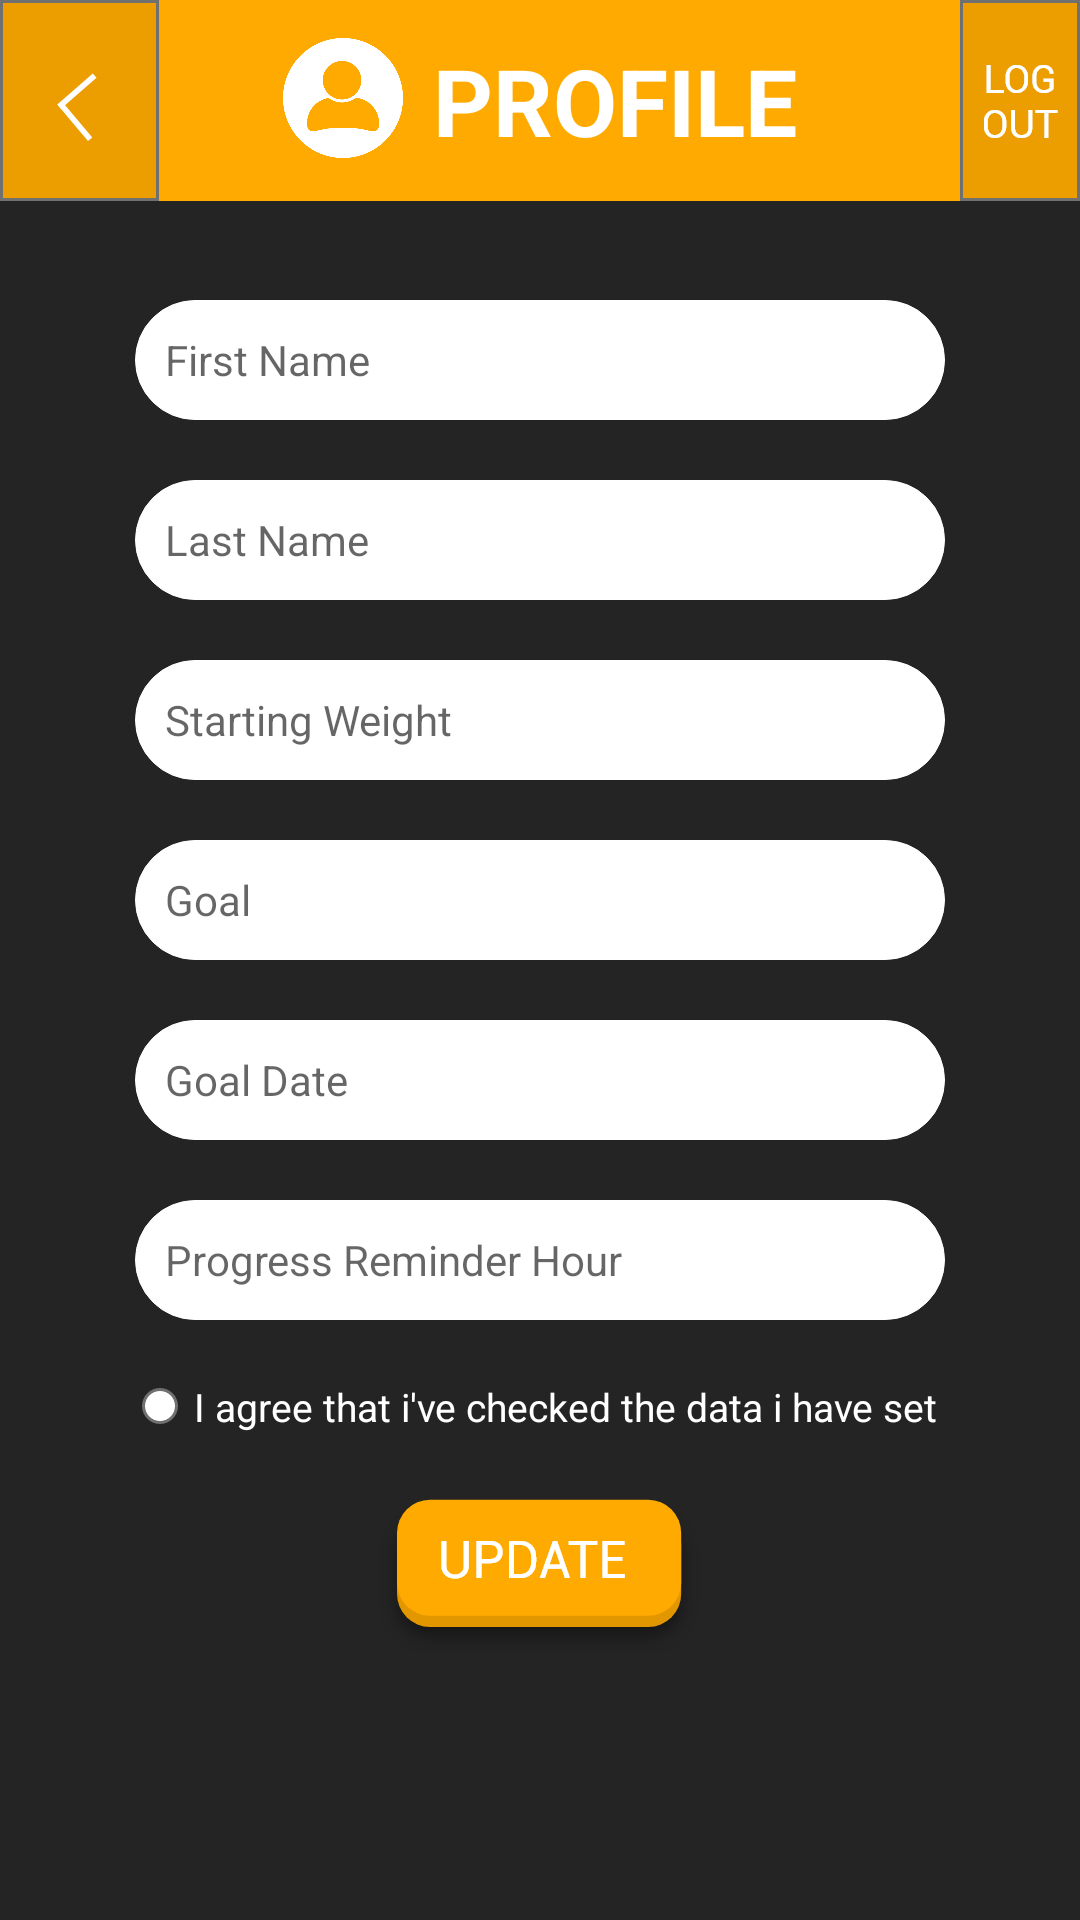

The Android layout XML behind this screen, and the referenced resources:
<!-- AndroidManifest.xml: application theme AppTheme -->
<!-- res/layout/activity_profile.xml -->
<?xml version="1.0" encoding="utf-8"?>
<RelativeLayout xmlns:android="http://schemas.android.com/apk/res/android"
    xmlns:app="http://schemas.android.com/apk/res-auto"
    xmlns:tools="http://schemas.android.com/tools"
    android:layout_width="match_parent"
    android:layout_height="match_parent"
    tools:context="com.example.moti.Activities.ProfileActivity">

    <ImageView
        android:layout_width="match_parent"
        android:layout_height="match_parent"
        android:scaleType="centerCrop"
        android:src="@drawable/general_bg"/>
    <RelativeLayout
        android:layout_width="match_parent"
        android:layout_height="wrap_content"
        android:gravity="center_horizontal"
        android:orientation="vertical"
        android:background="@drawable/general_top_bar"
        android:id="@+id/relativeLayout">

        <LinearLayout
            android:layout_width="wrap_content"
            android:layout_height="wrap_content"
            android:orientation="horizontal"
            android:layout_centerVertical="true"
            android:layout_centerHorizontal="true">

            <ImageView
                android:layout_width="40dp"
                android:layout_height="40dp"
                android:src="@drawable/profile"/>
            <TextView
                android:layout_width="wrap_content"
                android:layout_height="wrap_content"
                android:paddingLeft="10dp"
                android:text="PROFILE"
                android:textColor="@color/white"
                android:textStyle="bold"
                android:textSize="31dp"
                android:layout_gravity="center"
                android:layout_centerInParent="true"

                />
        </LinearLayout>




    </RelativeLayout>
    <LinearLayout
        android:layout_width="match_parent"
        android:layout_height="match_parent"
        android:orientation="vertical"
        android:layout_marginTop="100dp"
        android:layout_marginStart="30dp"
        android:layout_marginEnd="30dp"

        >


        <AutoCompleteTextView
            android:layout_width="match_parent"
            android:layout_height="40dp"
            android:hint="First Name"
            android:background="@drawable/rounded_white"
            android:layout_marginStart="15dp"
            android:layout_marginEnd="15dp"
            android:textSize="14sp"
            android:drawablePadding="5dp"
            android:paddingStart="10dp"
            android:id="@+id/profileFirstNameField"
            android:layout_marginBottom="20dp"
            android:paddingLeft="10dp" />
        <AutoCompleteTextView
            android:layout_width="match_parent"
            android:layout_height="40dp"
            android:hint="Last Name"
            android:background="@drawable/rounded_white"
            android:layout_marginStart="15dp"
            android:layout_marginEnd="15dp"
            android:textSize="14sp"
            android:drawablePadding="5dp"
            android:paddingStart="10dp"
            android:id="@+id/profileLastNameField"
            android:layout_marginBottom="20dp"
            android:paddingLeft="10dp" />
        <AutoCompleteTextView
            android:layout_width="match_parent"
            android:layout_height="40dp"
            android:hint="Starting Weight"
            android:background="@drawable/rounded_white"
            android:layout_marginStart="15dp"
            android:layout_marginEnd="15dp"
            android:textSize="14sp"
            android:drawablePadding="5dp"
            android:paddingStart="10dp"
            android:id="@+id/profileStartingWeightField"
            android:layout_marginBottom="20dp"
            android:paddingLeft="10dp" />
        <AutoCompleteTextView
            android:layout_width="match_parent"
            android:layout_height="40dp"
            android:hint="Goal"
            android:background="@drawable/rounded_white"
            android:layout_marginStart="15dp"
            android:layout_marginEnd="15dp"
            android:textSize="14sp"
            android:drawablePadding="5dp"
            android:paddingStart="10dp"
            android:id="@+id/profileGoalField"
            android:layout_marginBottom="20dp"
            android:paddingLeft="10dp" />
        <AutoCompleteTextView
            android:layout_width="match_parent"
            android:layout_height="40dp"
            android:hint="Goal Date"
            android:background="@drawable/rounded_white"
            android:layout_marginStart="15dp"
            android:layout_marginEnd="15dp"
            android:textSize="14sp"
            android:drawablePadding="5dp"
            android:paddingStart="10dp"
            android:id="@+id/profileGoalDateField"
            android:layout_marginBottom="20dp"
            android:paddingLeft="10dp" />
        <AutoCompleteTextView
            android:layout_width="match_parent"
            android:layout_height="40dp"
            android:hint="Progress Reminder Hour"
            android:background="@drawable/rounded_white"
            android:layout_marginStart="15dp"
            android:layout_marginEnd="15dp"
            android:textSize="14sp"
            android:drawablePadding="5dp"
            android:paddingStart="10dp"
            android:id="@+id/profileProgressReminderHourField"
            android:layout_marginBottom="20dp"
            android:paddingLeft="10dp" />
        <RadioButton
            android:gravity="center"
            android:id="@+id/radioButton"
            android:layout_width="wrap_content"
            android:layout_height="wrap_content"
            android:text="I agree that i've checked the data i have set"
            android:textColor="@color/white"
            android:layout_gravity="center"
            android:button="@drawable/radio_button"
            android:paddingLeft="5dp"
            android:textSize="13sp" />



        <ImageButton
            android:id="@+id/signUpButton"
            android:layout_width="wrap_content"
            android:layout_height="wrap_content"
            android:background="@drawable/profile_update_button"
            android:layout_gravity="center"
            android:paddingLeft="20dp"
            android:paddingRight="20dp"
            android:layout_marginTop="20dp"
            android:layout_marginBottom="36dp"
            android:onClick="profileUpdateButton"
            />

    </LinearLayout>
    <ImageButton
        android:id="@+id/profileBackButton"
        android:layout_width="wrap_content"
        android:layout_height="wrap_content"
        android:background="@drawable/general_back_button"
        android:layout_alignParentTop="true"
        android:layout_alignParentLeft="true"
        android:layout_alignParentStart="true"
        android:onClick="profileBackButton"/>
    <ImageButton
        android:id="@+id/profileLogoutButton"
        android:layout_width="wrap_content"
        android:layout_height="wrap_content"
        android:background="@drawable/profile_logout_button"
        android:layout_alignParentTop="true"
        android:layout_alignParentRight="true"
        android:onClick="profileLogoutButton"/>


</RelativeLayout>
<!-- resources referenced by this layout -->
<resources>
  <color name="white">#ffffff</color>
  <!-- drawable general_back_button: png bitmap (drawable-hdpi, 1002 bytes) -->
  <!-- drawable general_bg: png bitmap (drawable-hdpi, 4186 bytes) -->
  <!-- drawable general_top_bar: png bitmap (drawable-hdpi, 540 bytes) -->
  <!-- drawable profile: png bitmap (drawable, 21680 bytes) -->
  <!-- drawable profile_logout_button: png bitmap (drawable-hdpi, 1471 bytes) -->
  <!-- drawable profile_update_button: png bitmap (drawable-hdpi, 3183 bytes) -->
  <!-- drawable radio_button: png bitmap (drawable-hdpi, 521 bytes) -->
  <!-- drawable rounded_white (drawable) -->
  <?xml version="1.0" encoding="utf-8"?>
  <selector xmlns:android="http://schemas.android.com/apk/res/android">
      <item >
          <shape>
              <solid android:color="#fff"/>
              <stroke android:width="0.1dp"
                  android:color="@color/white"/>
              <corners
                  android:radius="40dp"/>
          </shape>
  
      </item>
  </selector>
  <style name="AppTheme" parent="Theme.AppCompat.Light.NoActionBar">
          
          <item name="colorPrimary">@color/colorPrimary</item>
          <item name="colorPrimaryDark">@color/colorPrimaryDark</item>
          <item name="colorAccent">@color/colorAccent</item>
      </style>
  <color name="colorPrimary">#ff8400</color>
  <color name="colorPrimaryDark">#1a1a1a</color>
  <color name="colorAccent">#ffffff</color>
</resources>
